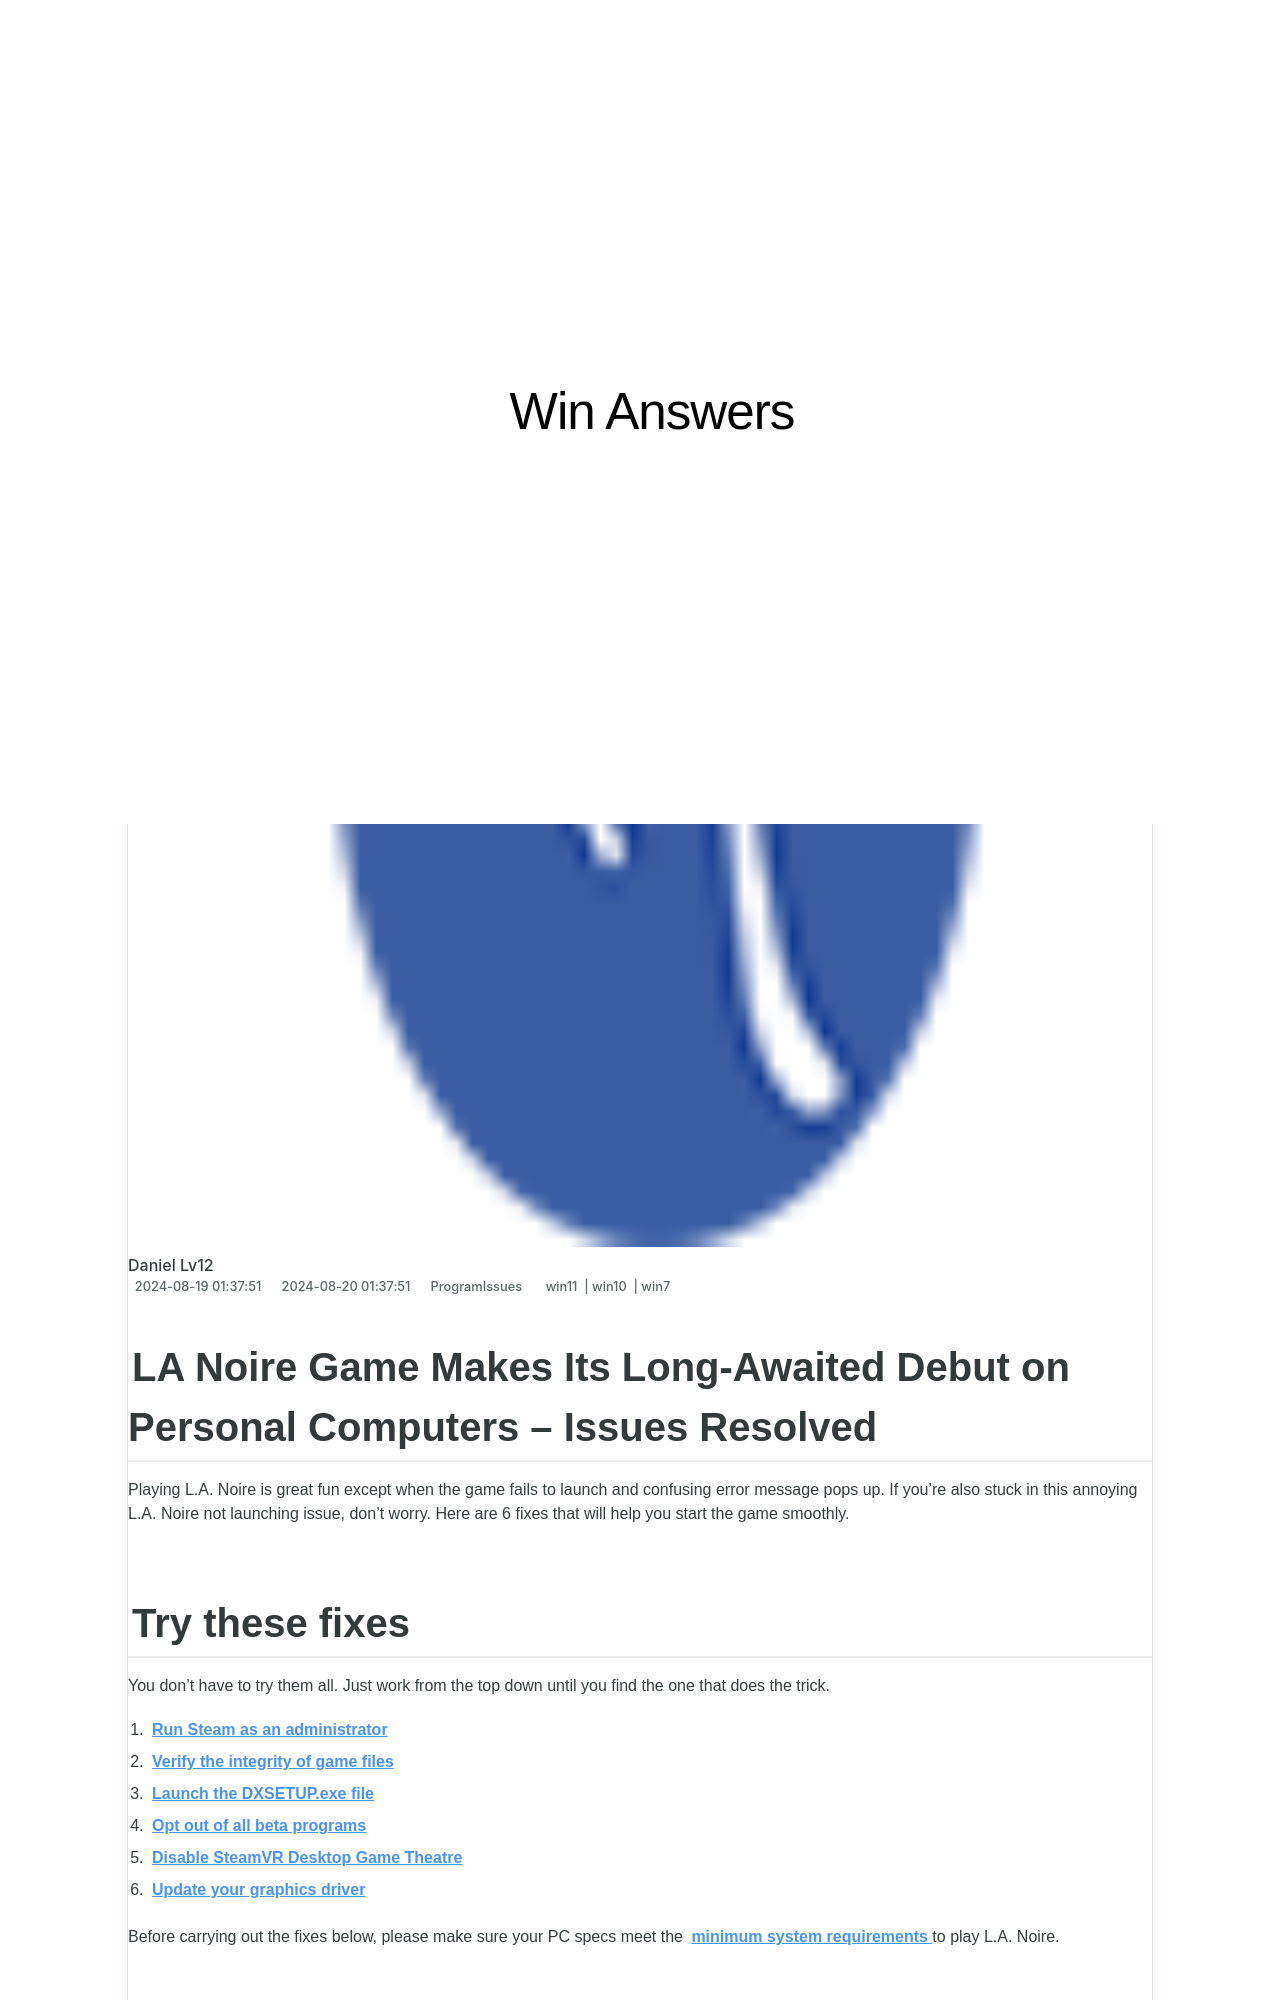

repository: techidaily/site-win-answers · page: the-long-awaited-arrival-of-la-noire-on-pc-problem-solved/index.html · generator: jekyll

---
title: "The Long-Awaited Arrival of L.A. Noire on PC: Problem Solved"
date: 2024-08-19T01:37:51.669Z
updated: 2024-08-20T01:37:51.669Z
tags:
  - win11
  - win10
  - win7
categories:
  - ProgramIssues
description: "This Article Describes The Long-Awaited Arrival of L.A. Noire on PC: Problem Solved"
excerpt: "This Article Describes The Long-Awaited Arrival of L.A. Noire on PC: Problem Solved"
thumbnail: https://thmb.techidaily.com/948ca341d15cde5d0f54616ed06f4255209470f04b03c46cee19f973459e05a3.jpg
---

## LA Noire Game Makes Its Long-Awaited Debut on Personal Computers – Issues Resolved

Playing L.A. Noire is great fun except when the game fails to launch and confusing error message pops up. If you’re also stuck in this annoying L.A. Noire not launching issue, don’t worry. Here are 6 fixes that will help you start the game smoothly.
